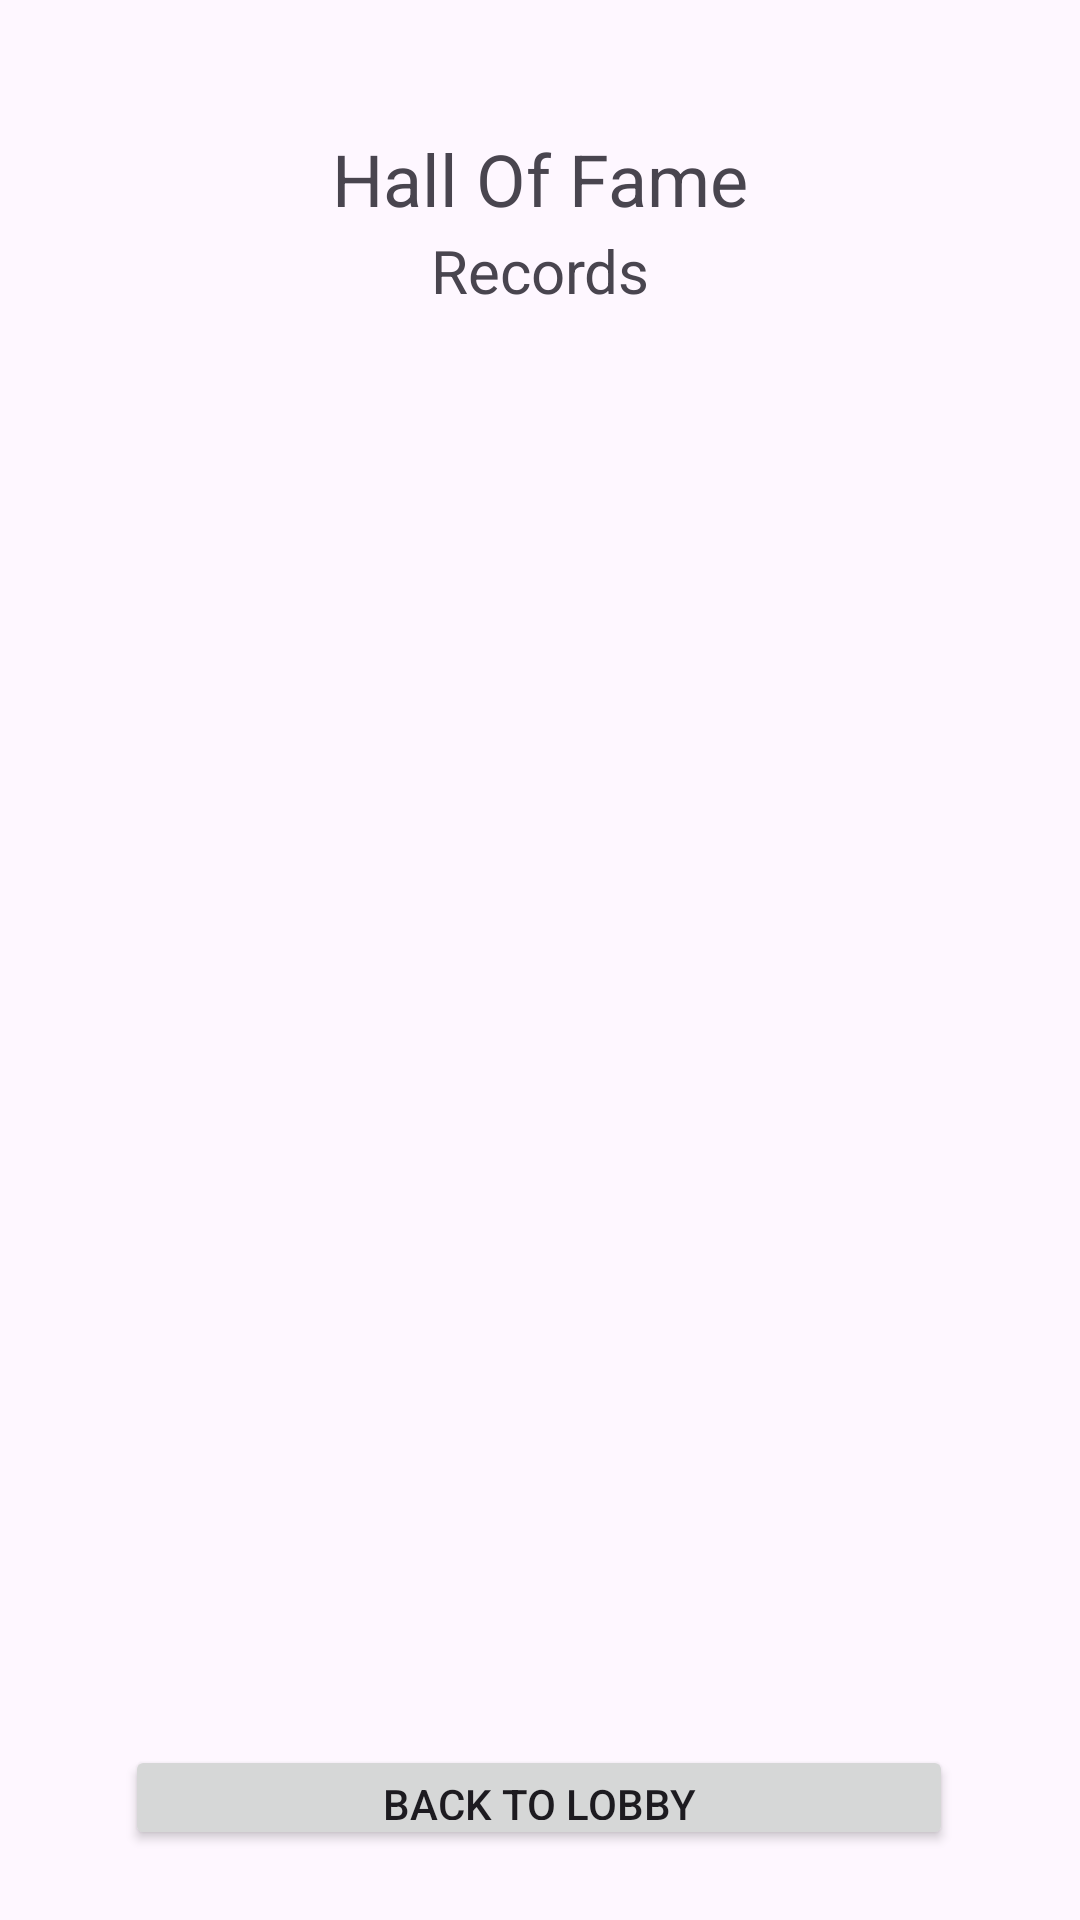

Write the Android layout XML for this screen, with the resource values it uses.
<!-- AndroidManifest.xml: application theme Theme.Andrevina -->
<!-- res/layout/hall_of_fame.xml -->
<?xml version="1.0" encoding="utf-8"?>
<androidx.constraintlayout.widget.ConstraintLayout xmlns:android="http://schemas.android.com/apk/res/android"
    xmlns:app="http://schemas.android.com/apk/res-auto"
    xmlns:tools="http://schemas.android.com/tools"
    android:id="@+id/main"
    android:layout_width="match_parent"
    android:layout_height="match_parent">

    <TextView
        android:id="@+id/textView2"
        android:layout_width="215dp"
        android:layout_height="30dp"
        android:gravity="center_horizontal"
        android:text="Hall Of Fame"
        android:textSize="24sp"
        app:layout_constraintBottom_toBottomOf="parent"
        app:layout_constraintEnd_toEndOf="parent"
        app:layout_constraintHorizontal_bias="0.498"
        app:layout_constraintStart_toStartOf="parent"
        app:layout_constraintTop_toTopOf="parent"
        app:layout_constraintVertical_bias="0.071" />

    <ScrollView
        android:id="@+id/scrollView2"
        android:layout_width="334dp"
        android:layout_height="522dp"
        app:layout_constraintBottom_toBottomOf="parent"
        app:layout_constraintEnd_toEndOf="parent"
        app:layout_constraintStart_toStartOf="parent"
        app:layout_constraintTop_toTopOf="parent"
        app:layout_constraintVertical_bias="0.65">

        <TextView
            android:id="@+id/textView3"
            android:layout_width="match_parent"
            android:layout_height="wrap_content"
            android:gravity="center_horizontal"
            android:text="Records"
            android:textSize="20sp" />
    </ScrollView>

    <Button
        android:id="@+id/button3"
        android:layout_width="276dp"
        android:layout_height="35dp"
        android:text="Back to Lobby"
        app:layout_constraintBottom_toBottomOf="parent"
        app:layout_constraintEnd_toEndOf="parent"
        app:layout_constraintHorizontal_bias="0.496"
        app:layout_constraintStart_toStartOf="parent"
        app:layout_constraintTop_toBottomOf="@+id/textView2"
        app:layout_constraintVertical_bias="0.956" />

</androidx.constraintlayout.widget.ConstraintLayout>
<!-- resources referenced by this layout -->
<resources>
  <style name="Theme.Andrevina" parent="Base.Theme.Andrevina" />
  <style name="Base.Theme.Andrevina" parent="Theme.Material3.DayNight.NoActionBar">
          
          
      </style>
</resources>
